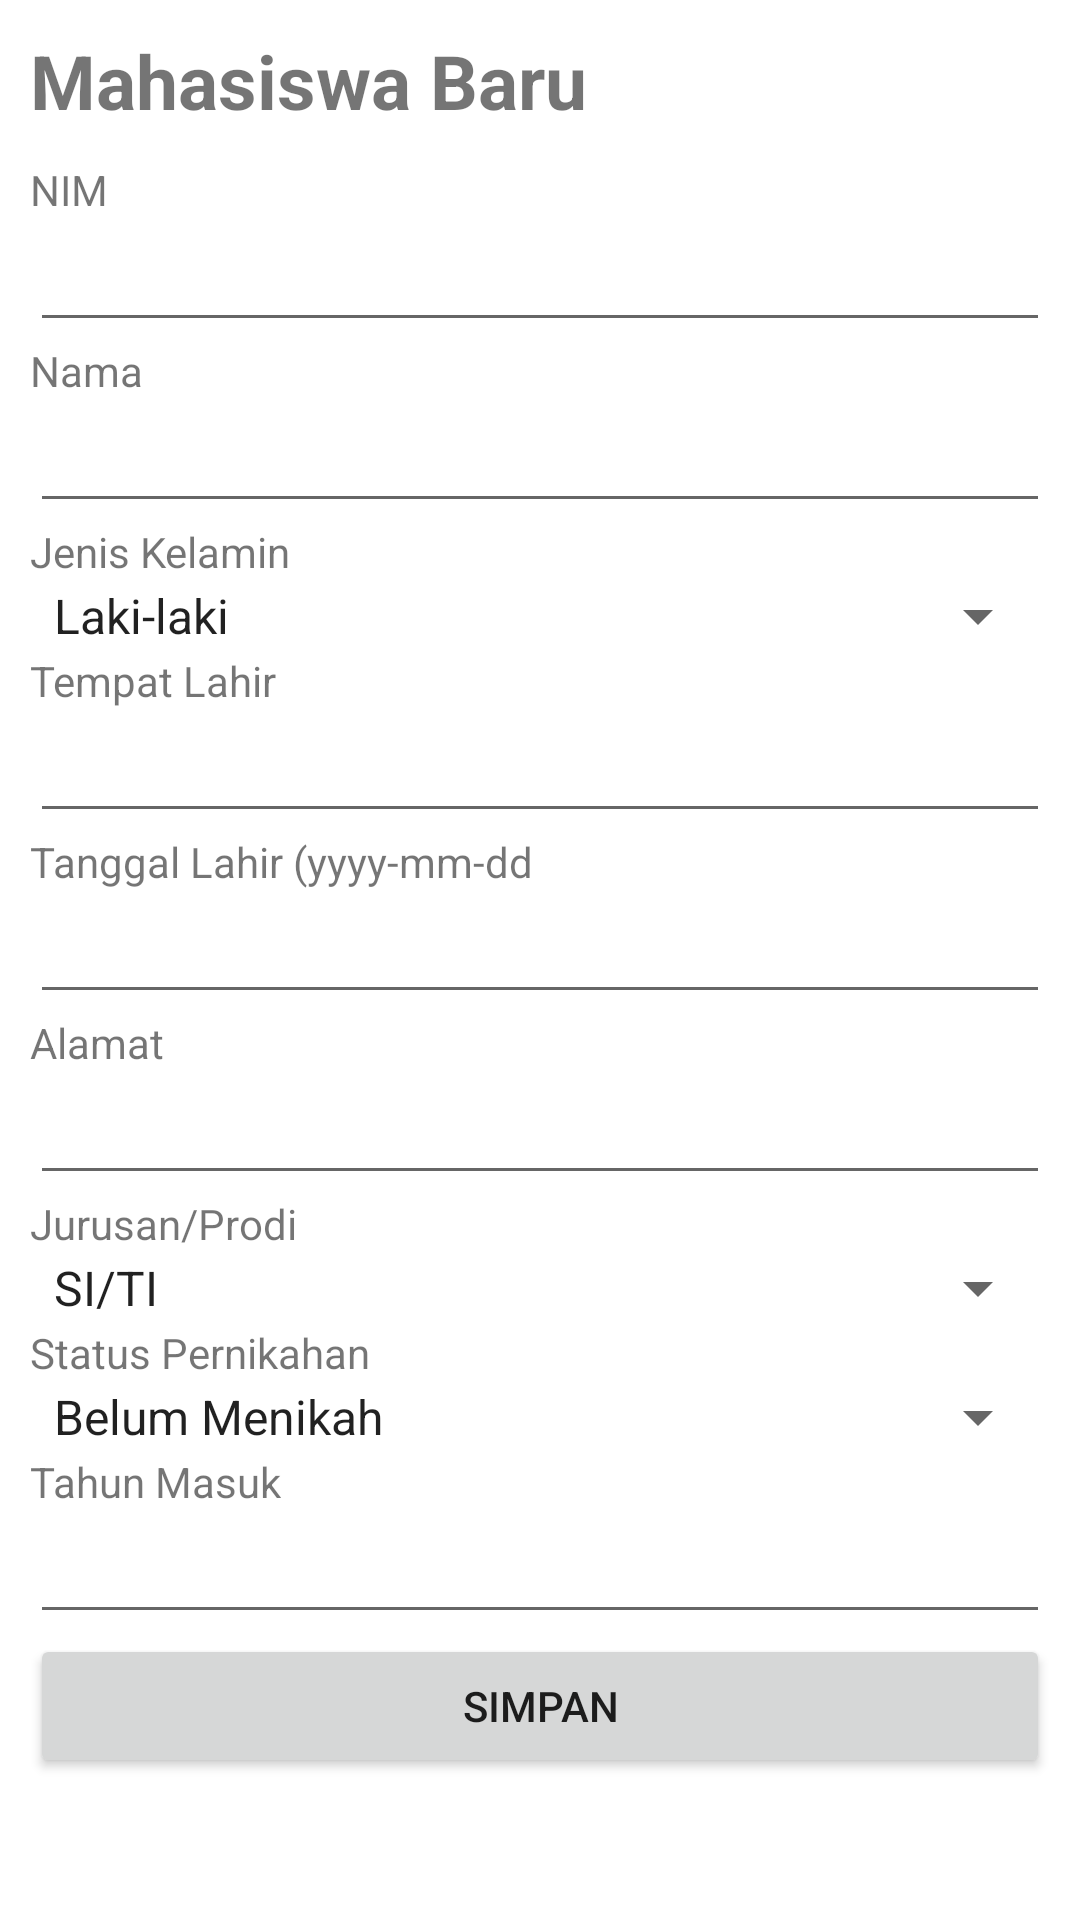

Write the Android layout XML for this screen, with the resource values it uses.
<!-- AndroidManifest.xml: application theme Theme.RecyleViewB -->
<!-- res/layout/activity_add_mahasiswa.xml -->
<?xml version="1.0" encoding="utf-8"?>
<ScrollView
    xmlns:android="http://schemas.android.com/apk/res/android"
    xmlns:app="http://schemas.android.com/apk/res-auto"
    xmlns:tools="http://schemas.android.com/tools"
    android:layout_width="match_parent"
    android:layout_height="match_parent"
    tools:context=".AddMahasiswaActivity">

    <LinearLayout
        android:layout_width="match_parent"
        android:layout_height="wrap_content"
        android:orientation="vertical"
        android:padding="10dp">

        <TextView
            android:layout_width="wrap_content"
            android:layout_height="wrap_content"
            android:layout_marginBottom="10dp"
            android:text="Mahasiswa Baru"
            android:textSize="25sp"
            android:textStyle="bold"/>

        <TextView
            android:layout_width="wrap_content"
            android:layout_height="wrap_content"
            android:text="NIM"/>

        <EditText
            android:id="@+id/nimEditText"
            android:layout_width="match_parent"
            android:layout_height="wrap_content"/>

        <TextView
            android:layout_width="wrap_content"
            android:layout_height="wrap_content"
            android:text="Nama"/>

        <EditText
            android:id="@+id/namaEditText"
            android:layout_width="match_parent"
            android:layout_height="wrap_content"/>

        <TextView
            android:layout_width="wrap_content"
            android:layout_height="wrap_content"
            android:text="Jenis Kelamin"/>
        
        <Spinner
            android:id="@+id/jenisKelaminSpinner"
            android:layout_width="match_parent"
            android:layout_height="wrap_content"
            android:entries="@array/JenisKelaminArray"/>
        
        <TextView
            android:layout_width="wrap_content"
            android:layout_height="wrap_content"
            android:text="Tempat Lahir"/>
        
        <EditText
            android:id="@+id/tempatLahirEditText"
            android:layout_width="match_parent"
            android:layout_height="wrap_content"/>
        
        <TextView
            android:layout_width="wrap_content"
            android:layout_height="wrap_content"
            android:text="Tanggal Lahir (yyyy-mm-dd"/>
        
        <EditText
            android:id="@+id/tanggalLahirEditText"
            android:layout_width="match_parent"
            android:layout_height="wrap_content"
            android:inputType="date"/>
        
        <TextView
            android:layout_width="wrap_content"
            android:layout_height="wrap_content"
            android:text="Alamat"/>
        
        <EditText
            android:id="@+id/alamatEditText"
            android:layout_width="match_parent"
            android:layout_height="wrap_content"/>
        
        <TextView
            android:layout_width="wrap_content"
            android:layout_height="wrap_content"
            android:text="Jurusan/Prodi"/>
        
        <Spinner
            android:id="@+id/jpSpinner"
            android:layout_width="match_parent"
            android:layout_height="wrap_content"
            android:entries="@array/jpArray" />

        <TextView
            android:layout_width="wrap_content"
            android:layout_height="wrap_content"
            android:text="Status Pernikahan" />

        <Spinner
            android:id="@+id/statusNikahSpinner"
            android:layout_width="match_parent"
            android:layout_height="wrap_content"
            android:entries="@array/statusNikahArray" />

        <TextView
            android:layout_width="wrap_content"
            android:layout_height="wrap_content"
            android:text="Tahun Masuk" />

        <EditText
            android:layout_width="match_parent"
            android:layout_height="wrap_content"
            android:inputType="number"
            android:id="@+id/tahubMasukEditText" />

        <Button
            android:layout_width="match_parent"
            android:layout_height="wrap_content"
            android:text="Simpan"
            android:id="@+id/saveButton" />
    </LinearLayout>
</ScrollView>
<!-- resources referenced by this layout -->
<resources>
  <string-array name="JenisKelaminArray">
          <item>Laki-laki</item>
          <item>Perempuan</item>
      </string-array>
  <string-array name="jpArray">
          <item>SI/TI</item>
          <item>TI/TI</item>
      </string-array>
  <string-array name="statusNikahArray">
          <item>Belum Menikah</item>
          <item>Menikah</item>
          <item>Duda</item>
          <item>Janda</item>
      </string-array>
  <style name="Theme.RecyleViewB" parent="Theme.MaterialComponents.DayNight.DarkActionBar">
          
          <item name="colorPrimary">@color/purple_500</item>
          <item name="colorPrimaryVariant">@color/purple_700</item>
          <item name="colorOnPrimary">@color/white</item>
          
          <item name="colorSecondary">@color/teal_200</item>
          <item name="colorSecondaryVariant">@color/teal_700</item>
          <item name="colorOnSecondary">@color/black</item>
          
          <item name="android:statusBarColor">?attr/colorPrimaryVariant</item>
          
      </style>
  <!-- not gathered from this repository: default colours our renderer supplied (Android Studio template values) -->
  <color name="purple_500">#FF6200EE</color>
  <color name="purple_700">#FF3700B3</color>
  <color name="teal_200">#FF03DAC5</color>
  <color name="teal_700">#FF018786</color>
  <color name="black">#FF000000</color>
  <color name="white">#FFFFFFFF</color>
</resources>
